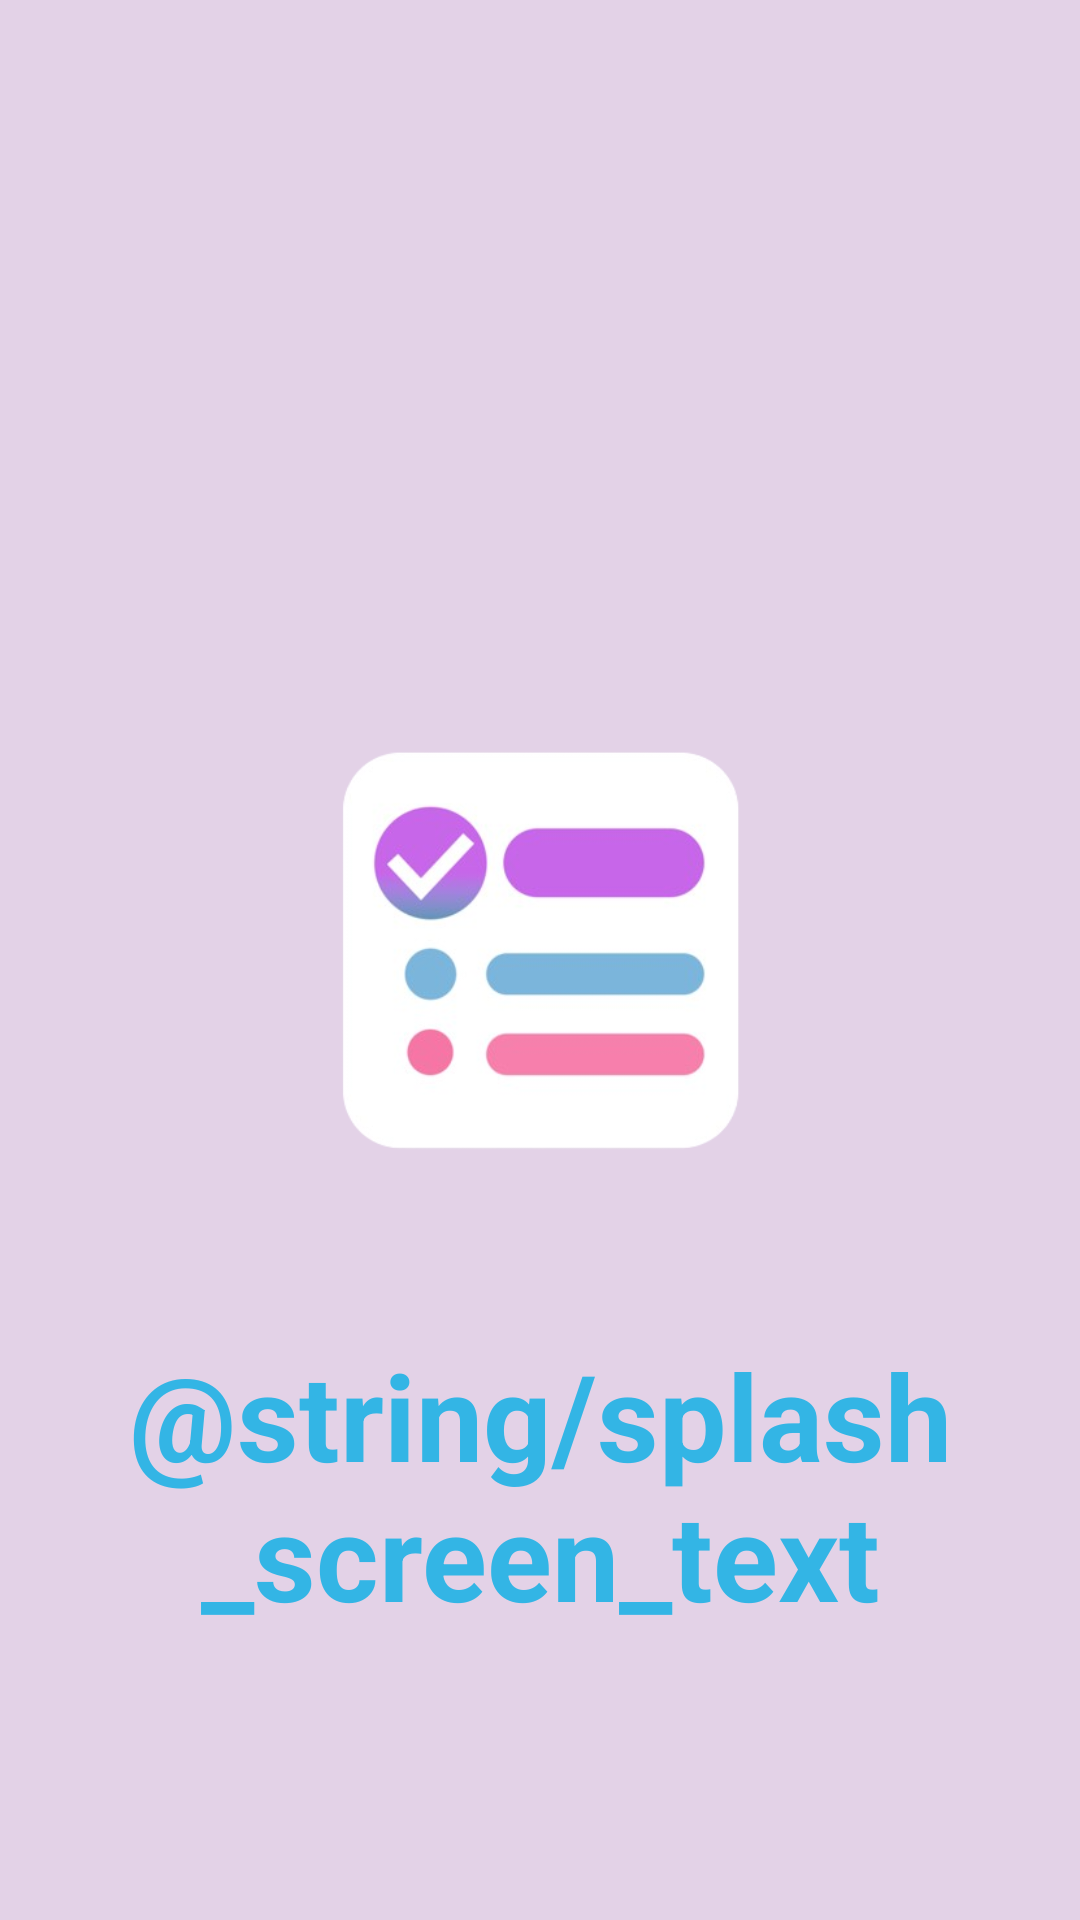

The Android layout XML behind this screen, and the referenced resources:
<!-- AndroidManifest.xml: application theme Theme.AppCompat.Light -->
<!-- res/layout/activity_splash_screen.xml -->
<?xml version="1.0" encoding="utf-8"?>
<RelativeLayout xmlns:android="http://schemas.android.com/apk/res/android"
    xmlns:app="http://schemas.android.com/apk/res-auto"
    xmlns:tools="http://schemas.android.com/tools"
    android:id="@+id/main"
    android:layout_width="match_parent"
    android:layout_height="match_parent"
    android:background="#0F0522"
    android:paddingLeft="16dp"
    android:paddingTop="16dp"
    android:paddingRight="16dp"
    android:paddingBottom="16dp"
    tools:context=".MainActivity"
    android:backgroundTint="#E3D2E7">

    <ImageView
        android:layout_width="250dp"
        android:layout_height="250dp"
        android:layout_centerHorizontal="true"
        android:layout_marginTop="150dp"
        android:src="@drawable/todo_list_logo"
        android:id="@+id/bmi_logo"
        android:layout_centerVertical="true" />

    <TextView
        android:layout_width="wrap_content"
        android:layout_height="wrap_content"
        android:text="@string/splash_screen_text"
        android:textAlignment="center"
        android:textColor="@android:color/holo_blue_light"
        android:textSize="40sp"
        android:textStyle="bold"
        android:layout_centerHorizontal="true"
        android:layout_below="@+id/bmi_logo"/>
</RelativeLayout>
<!-- resources referenced by this layout -->
<resources>
  <!-- drawable todo_list_logo: png bitmap (drawable, 54379 bytes) -->
</resources>
